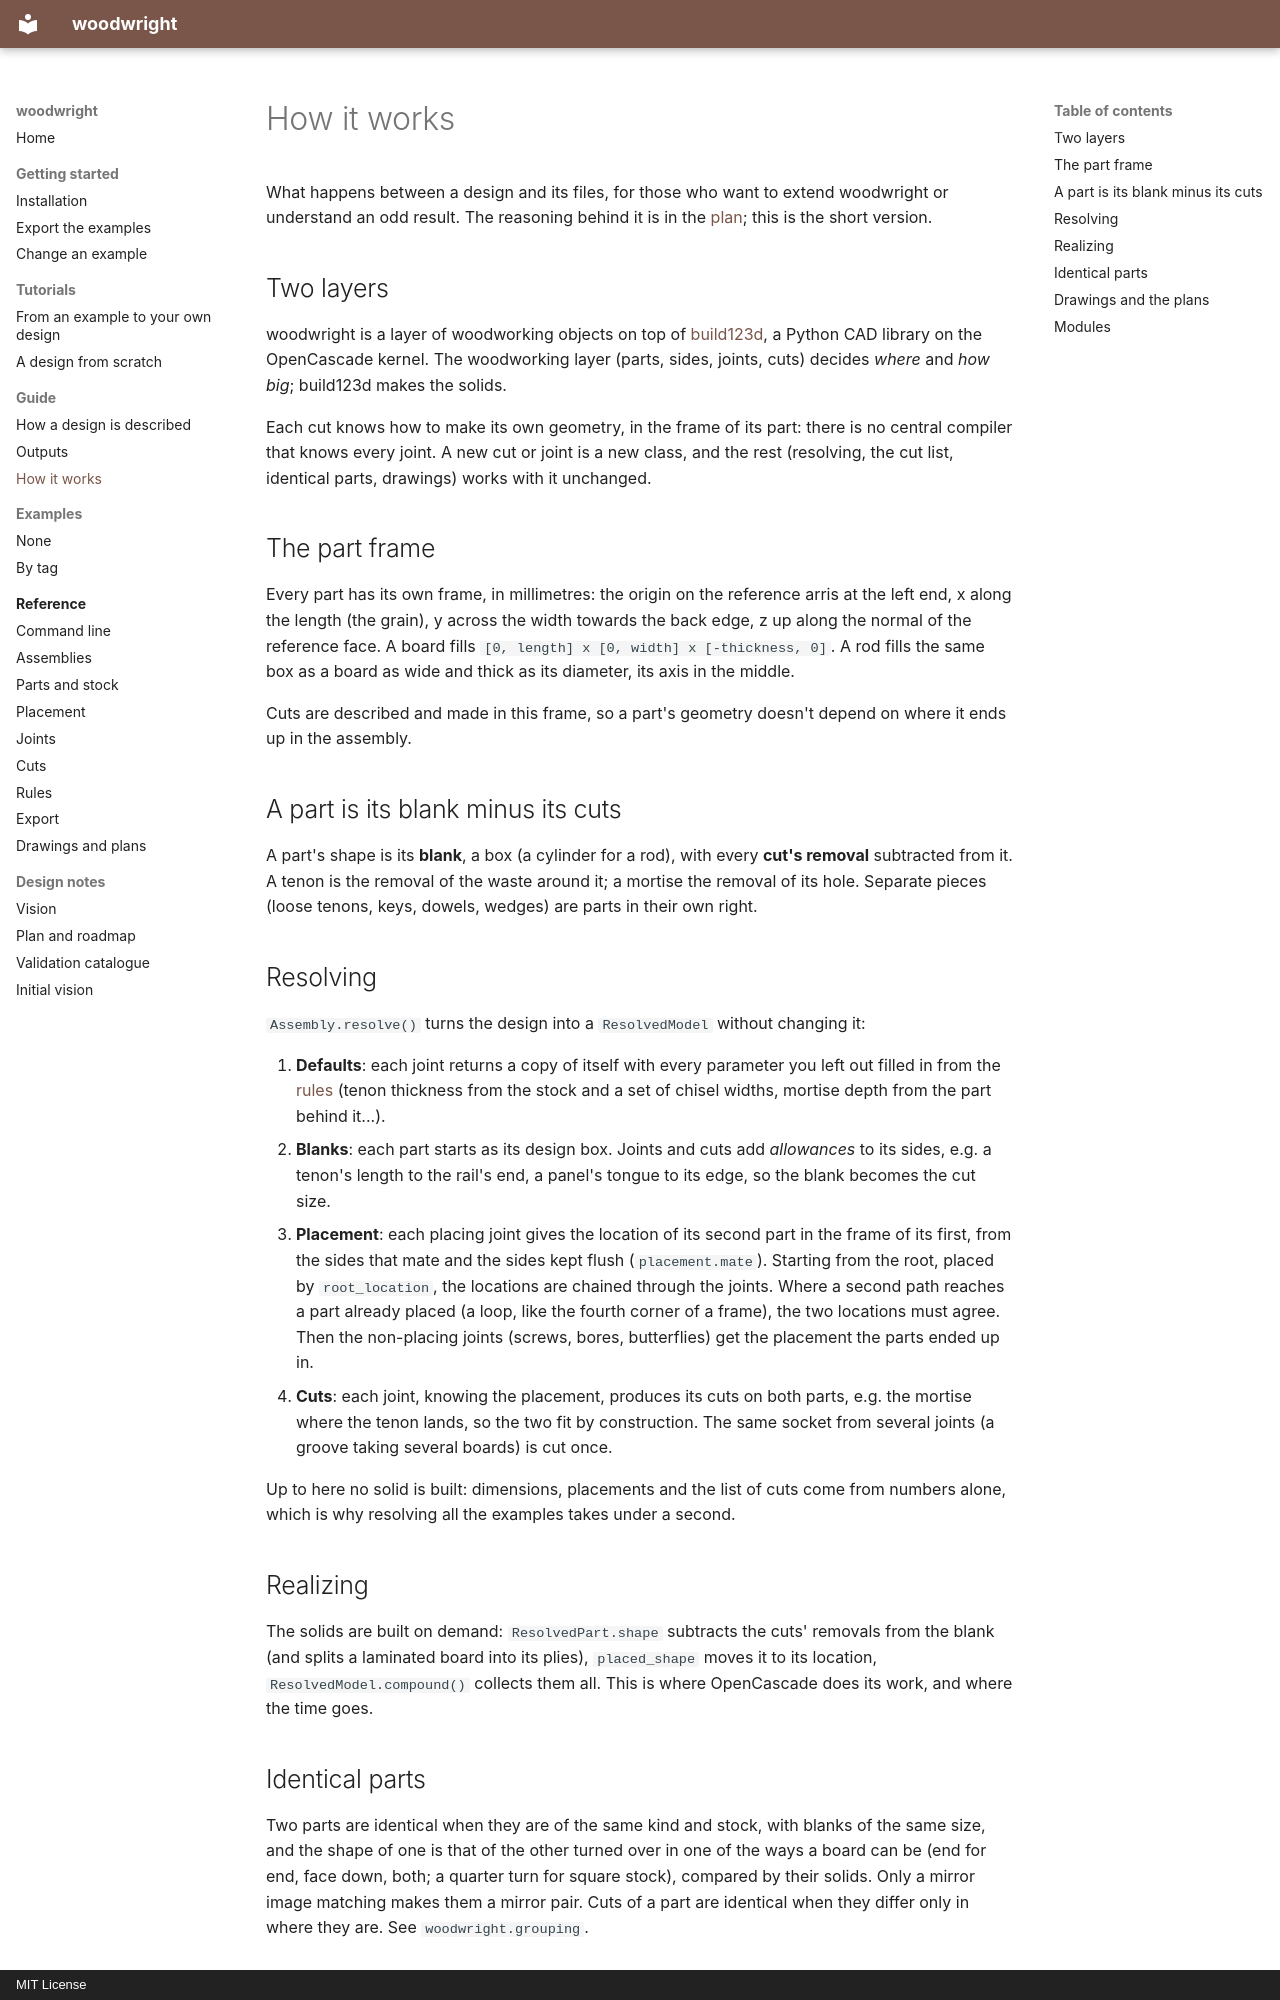

repository: bzamecnik/woodwright · page: guide/internals/index.html · generator: mkdocs · copyright: MIT License

# How it works

What happens between a design and its files, for those who want to extend
woodwright or understand an odd result. The reasoning behind it is in the
[plan](../plan.md); this is the short version.

## Two layers

woodwright is a layer of woodworking objects on top of
[build123d](https://build123d.readthedocs.io/), a Python CAD library on the
OpenCascade kernel. The woodworking layer (parts, sides, joints, cuts)
decides *where* and *how big*; build123d makes the solids.

Each cut knows how to make its own geometry, in the frame of its part: there
is no central compiler that knows every joint. A new cut or joint is a new
class, and the rest (resolving, the cut list, identical parts, drawings)
works with it unchanged.

## The part frame

Every part has its own frame, in millimetres: the origin on the reference
arris at the left end, x along the length (the grain), y across the width
towards the back edge, z up along the normal of the reference face. A board
fills `[0, length] x [0, width] x [-thickness, 0]`. A rod fills the same
box as a board as wide and thick as its diameter, its axis in the middle.

Cuts are described and made in this frame, so a part's geometry doesn't
depend on where it ends up in the assembly.

## A part is its blank minus its cuts

A part's shape is its **blank**, a box (a cylinder for a rod), with every
**cut's removal** subtracted from it. A tenon is the removal of the waste
around it; a mortise the removal of its hole. Separate pieces (loose
tenons, keys, dowels, wedges) are parts in their own right.

## Resolving

`Assembly.resolve()` turns the design into a `ResolvedModel` without
changing it:

1. **Defaults**: each joint returns a copy of itself with every parameter
   you left out filled in from the [rules](../reference/rules.md) (tenon
   thickness from the stock and a set of chisel widths, mortise depth from
   the part behind it...).
2. **Blanks**: each part starts as its design box. Joints and cuts add
   *allowances* to its sides, e.g. a tenon's length to the rail's end, a
   panel's tongue to its edge, so the blank becomes the cut size.
3. **Placement**: each placing joint gives the location of its second part
   in the frame of its first, from the sides that mate and the sides kept
   flush (`placement.mate`). Starting from the root, placed by
   `root_location`, the locations are chained through the joints. Where a
   second path reaches a part already placed (a loop, like the fourth
   corner of a frame), the two locations must agree. Then the non-placing
   joints (screws, bores, butterflies) get the placement the parts ended up
   in.
4. **Cuts**: each joint, knowing the placement, produces its cuts on both
   parts, e.g. the mortise where the tenon lands, so the two fit by
   construction. The same socket from several joints (a groove taking
   several boards) is cut once.

Up to here no solid is built: dimensions, placements and the list of cuts
come from numbers alone, which is why resolving all the examples takes
under a second.

## Realizing

The solids are built on demand: `ResolvedPart.shape` subtracts the cuts'
removals from the blank (and splits a laminated board into its plies),
`placed_shape` moves it to its location, `ResolvedModel.compound()`
collects them all. This is where OpenCascade does its work, and where the
time goes.
